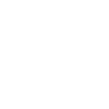
t = 0.00 s
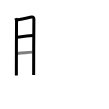
t = 3.50 s
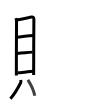
t = 6.75 s
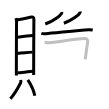
t = 10.25 s
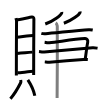
t = 13.50 s
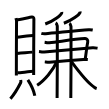
t = 17.00 s

The animated SVG that drew these frames (rendered in a browser with its animation timeline set to each time). Animation: 17 SMIL elements (animate=17); one cycle of 17.00 s.

<svg width="109px" height="109px" viewBox="0 0 px 109px" xmlns="http://www.w3.org/2000/svg" xmlns:xlink="http://www.w3.org/1999/xlink" xml:space="preserve" version="1.1"  baseProfile="full">
<path d="M15.86,18.05c0.28,0.97,0.68,1.7,0.68,2.99s-0.3,50.08-0.18,54.36" style="fill:none;stroke:black;stroke-width:3;opacity:0">
  <animate attributeType="CSS" attributeName="opacity" from="0" to="1" begin="0s" dur="1s" repeatCount="Indefinite" fill="freeze" />
</path>
<path d="M17,19.95c1.56-0.16,13.45-2.73,14.87-2.93c1.18-0.16,2.12,0.91,2.02,2.11c-0.13,1.52-0.23,46.37-0.23,55.99" style="fill:none;stroke:black;stroke-width:3;opacity:0">
  <animate attributeType="CSS" attributeName="opacity" from="0" to="1" begin="1s" dur="1s" repeatCount="Indefinite" fill="freeze" />
</path>
<path d="M16.97,37.31c4.9-0.51,13.56-1.72,16.07-1.72" style="fill:none;stroke:black;stroke-width:3;opacity:0">
  <animate attributeType="CSS" attributeName="opacity" from="0" to="1" begin="2s" dur="1s" repeatCount="Indefinite" fill="freeze" />
</path>
<path d="M17.1,53.56c5.96-0.79,8.86-0.7,15.41-1.44" style="fill:none;stroke:black;stroke-width:3;opacity:0">
  <animate attributeType="CSS" attributeName="opacity" from="0" to="1" begin="3s" dur="1s" repeatCount="Indefinite" fill="freeze" />
</path>
<path d="M17.5,72.81c3.1,0,12.06-1.44,16.07-1.44" style="fill:none;stroke:black;stroke-width:3;opacity:0">
  <animate attributeType="CSS" attributeName="opacity" from="0" to="1" begin="4s" dur="1s" repeatCount="Indefinite" fill="freeze" />
</path>
<path d="M20.65,79.93c0.26,1.38,0.51,1.76,0,2.77c-1.54,3.04-7.15,12.42-10.22,16.02" style="fill:none;stroke:black;stroke-width:3;opacity:0">
  <animate attributeType="CSS" attributeName="opacity" from="0" to="1" begin="5s" dur="1s" repeatCount="Indefinite" fill="freeze" />
</path>
<path d="M27.85,79.82c2.84,4.31,6.2,12.11,6.97,15.89" style="fill:none;stroke:black;stroke-width:3;opacity:0">
  <animate attributeType="CSS" attributeName="opacity" from="0" to="1" begin="6s" dur="1s" repeatCount="Indefinite" fill="freeze" />
</path>
<path d="M61.73,11.88c0.05,0.29,0.09,0.74-0.09,1.15c-1.13,2.42-7.56,7.74-16.37,10.99" style="fill:none;stroke:black;stroke-width:3;opacity:0">
  <animate attributeType="CSS" attributeName="opacity" from="0" to="1" begin="7s" dur="1s" repeatCount="Indefinite" fill="freeze" />
</path>
<path d="M80.07,11.39c0.05,0.28,0.09,0.72-0.09,1.12c-1.11,2.37-7.44,7.57-16.11,10.76" style="fill:none;stroke:black;stroke-width:3;opacity:0">
  <animate attributeType="CSS" attributeName="opacity" from="0" to="1" begin="8s" dur="1s" repeatCount="Indefinite" fill="freeze" />
</path>
<path d="M41.36,33.37c1.13,0.35,3.2,0.43,4.33,0.35c7.59-0.5,31.8-3.35,43.09-4.05c1.88-0.12,3.01,0.17,3.95,0.34" style="fill:none;stroke:black;stroke-width:3;opacity:0">
  <animate attributeType="CSS" attributeName="opacity" from="0" to="1" begin="9s" dur="1s" repeatCount="Indefinite" fill="freeze" />
</path>
<path d="M44.63,42.29c1.61,0.22,2.5,0.68,4.6,0.44c11.5-1.31,25.35-3.49,35.71-4.15c2.06-0.13,3.22,1.53,2.76,3.71c-1.2,5.71-1.6,12.09-2.57,17.06" style="fill:none;stroke:black;stroke-width:3;opacity:0">
  <animate attributeType="CSS" attributeName="opacity" from="0" to="1" begin="10s" dur="1s" repeatCount="Indefinite" fill="freeze" />
</path>
<path d="M39,51.52c1.79,0.18,3.2,0.54,5.18,0.37c17.32-1.48,34.44-3.08,48.37-4.21c2.19-0.18,3.98,0.37,4.98,0.56" style="fill:none;stroke:black;stroke-width:3;opacity:0">
  <animate attributeType="CSS" attributeName="opacity" from="0" to="1" begin="11s" dur="1s" repeatCount="Indefinite" fill="freeze" />
</path>
<path d="M44.77,61.88c1.17,0.11,3.3,0.43,4.69,0.33c10.38-0.78,23.46-1.96,33.91-2.73c1.86-0.13,3.05,0,4.46,0.11" style="fill:none;stroke:black;stroke-width:3;opacity:0">
  <animate attributeType="CSS" attributeName="opacity" from="0" to="1" begin="12s" dur="1s" repeatCount="Indefinite" fill="freeze" />
</path>
<path d="M55.63,22.94c0.92,0.48,1.47,2.14,1.65,3.08c0.18,0.95,0,66.05-0.18,71.99" style="fill:none;stroke:black;stroke-width:3;opacity:0">
  <animate attributeType="CSS" attributeName="opacity" from="0" to="1" begin="13s" dur="1s" repeatCount="Indefinite" fill="freeze" />
</path>
<path d="M69.35,23.45c0.91,0.47,1.47,2.14,1.65,3.08c0.18,0.95,0,65.55-0.19,71.49" style="fill:none;stroke:black;stroke-width:3;opacity:0">
  <animate attributeType="CSS" attributeName="opacity" from="0" to="1" begin="14s" dur="1s" repeatCount="Indefinite" fill="freeze" />
</path>
<path d="M56.62,62.23c-3.43,7.7-12.35,18.61-19.49,22.97" style="fill:none;stroke:black;stroke-width:3;opacity:0">
  <animate attributeType="CSS" attributeName="opacity" from="0" to="1" begin="15s" dur="1s" repeatCount="Indefinite" fill="freeze" />
</path>
<path d="M71.16,61.37c4.59,6.13,14.59,19.88,21.97,25.02c1.45,1.01,2.32,1.77,3.57,2.13" style="fill:none;stroke:black;stroke-width:3;opacity:0">
  <animate attributeType="CSS" attributeName="opacity" from="0" to="1" begin="16s" dur="1s" repeatCount="Indefinite" fill="freeze" />
</path>
</svg>
